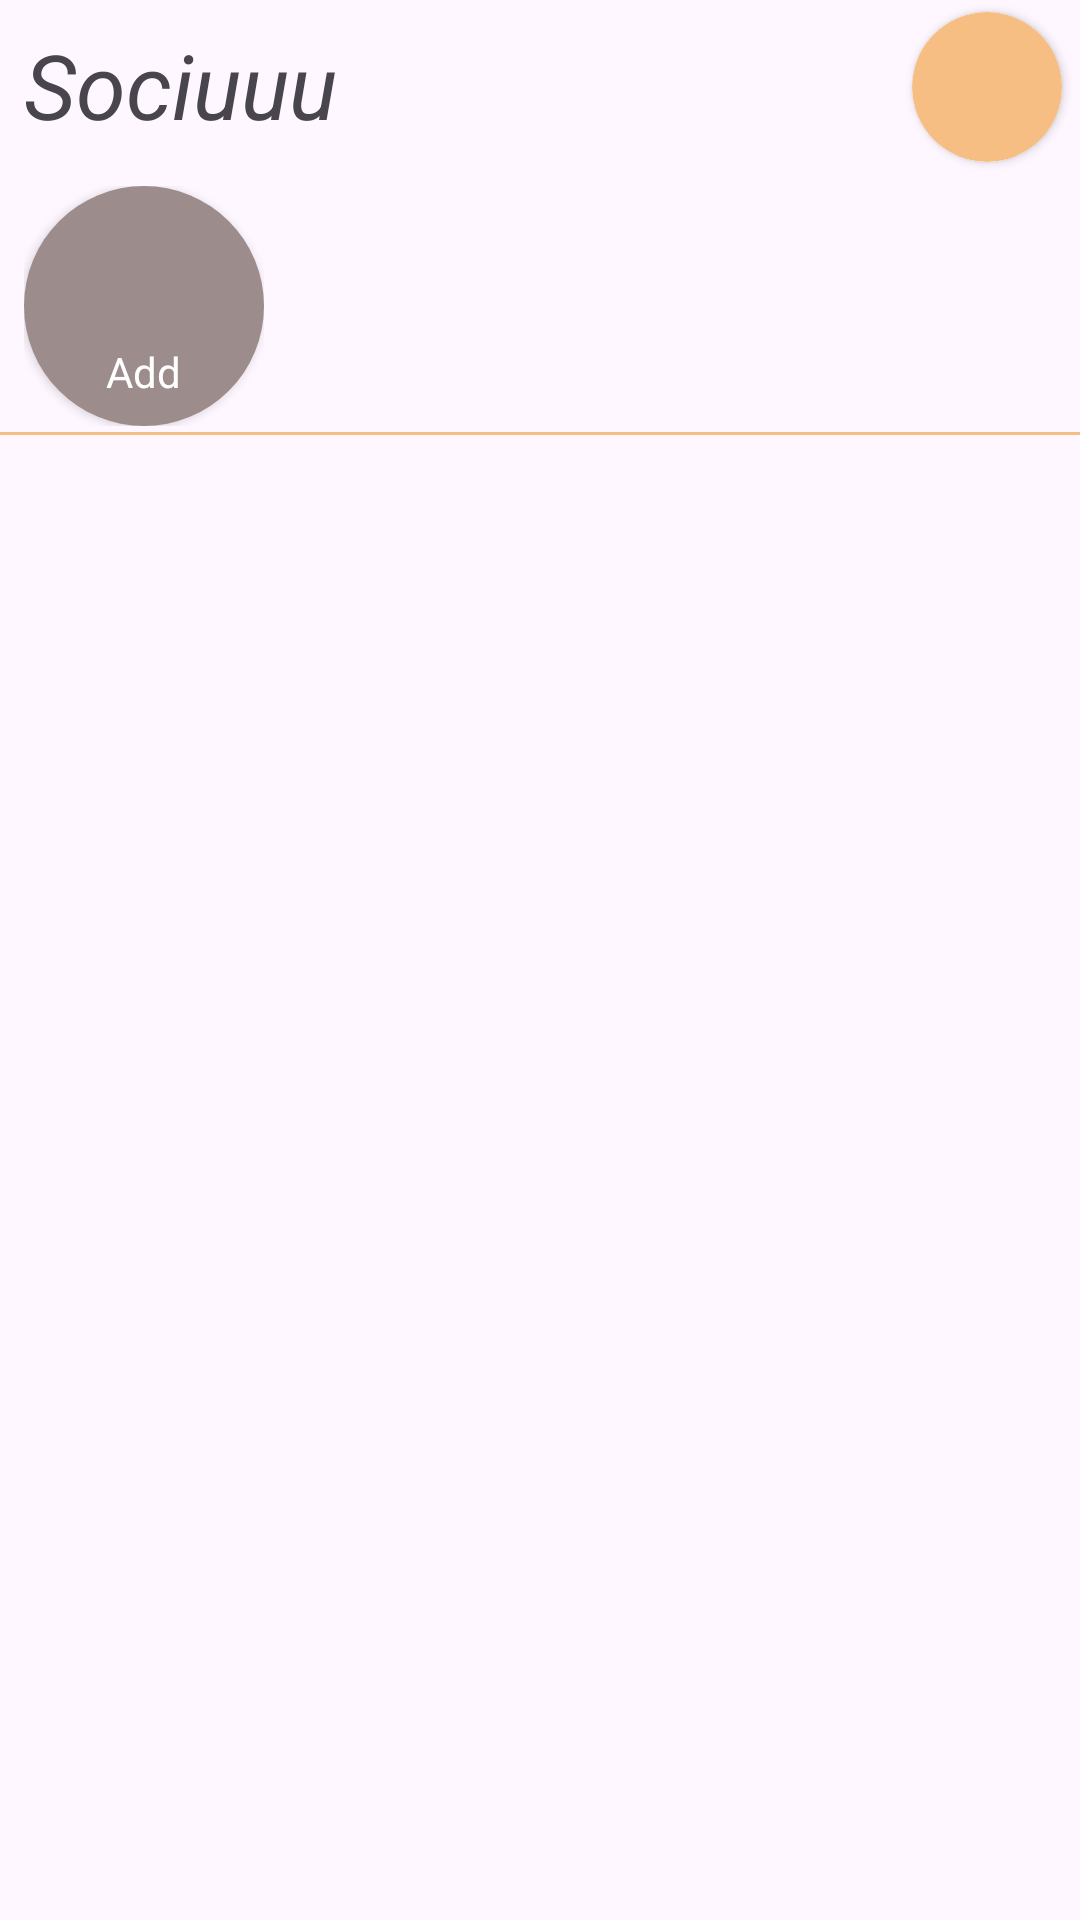

Layout XML and referenced resources for this Android screen:
<!-- AndroidManifest.xml: application theme Theme.SocialApp -->
<!-- res/layout/fragment_home.xml -->
<?xml version="1.0" encoding="utf-8"?>
<androidx.constraintlayout.widget.ConstraintLayout
    xmlns:android="http://schemas.android.com/apk/res/android"
    xmlns:app="http://schemas.android.com/apk/res-auto"
    xmlns:tools="http://schemas.android.com/tools"
    android:layout_width="match_parent"
    android:layout_height="wrap_content"
    tools:context=".fragments.home">

    <androidx.core.widget.NestedScrollView
        android:layout_width="match_parent"
        android:layout_height="match_parent"
        android:layout_marginBottom="5dp"
        app:layout_constraintEnd_toEndOf="parent"
        app:layout_constraintStart_toStartOf="parent"
        app:layout_constraintTop_toTopOf="parent">

        <androidx.constraintlayout.widget.ConstraintLayout
            android:layout_width="match_parent"
            android:layout_height="wrap_content">

            <TextView
                android:id="@+id/textView2"
                android:layout_width="wrap_content"
                android:layout_height="wrap_content"
                android:layout_marginStart="8dp"
                android:layout_marginTop="8dp"
                android:text="Sociuuu"
                android:textSize="30sp"
                android:textStyle="italic"
                app:layout_constraintStart_toStartOf="parent"
                app:layout_constraintTop_toTopOf="parent" />

            <androidx.cardview.widget.CardView
                android:id="@+id/crdvw"
                android:layout_width="50dp"
                android:layout_height="50dp"
                android:layout_marginTop="4dp"
                android:layout_marginEnd="6dp"
                app:cardCornerRadius="100dp"
                app:layout_constraintEnd_toEndOf="parent"
                app:layout_constraintTop_toTopOf="parent">

                <ImageView
                    android:id="@+id/profileicnfeed"
                    android:layout_width="match_parent"
                    android:layout_height="match_parent"
                    android:scaleType="fitXY"
                    android:src="@drawable/circle_iconborder"
                    app:layout_constraintEnd_toEndOf="parent"
                    app:layout_constraintTop_toTopOf="@+id/textView2" />

            </androidx.cardview.widget.CardView>

            <HorizontalScrollView
                android:id="@+id/horizontalScrollView"
                android:layout_width="match_parent"
                android:layout_height="wrap_content"
                android:layout_marginTop="8dp"
                android:scrollbars="none"
                app:layout_constraintStart_toStartOf="parent"
                app:layout_constraintTop_toBottomOf="@+id/crdvw">

                <LinearLayout
                    android:layout_width="wrap_content"
                    android:layout_height="wrap_content"
                    android:orientation="horizontal">

                    <androidx.constraintlayout.widget.ConstraintLayout
                        android:layout_width="wrap_content"
                        android:layout_height="wrap_content"
                        android:layout_marginStart="8sp">

                        <androidx.cardview.widget.CardView
                            android:layout_width="80dp"
                            android:layout_height="80dp"
                            app:cardCornerRadius="100dp"
                            app:layout_constraintBottom_toBottomOf="parent"
                            app:layout_constraintStart_toStartOf="parent"
                            app:layout_constraintTop_toTopOf="parent">

                            <ImageView
                                android:id="@+id/imageView2"
                                android:layout_width="match_parent"
                                android:layout_height="match_parent"
                                android:scaleType="centerCrop"
                                app:layout_constraintBottom_toBottomOf="parent"
                                app:layout_constraintEnd_toEndOf="parent"
                                app:layout_constraintStart_toStartOf="parent"
                                app:layout_constraintTop_toTopOf="parent" />

                            <View
                                android:layout_width="match_parent"
                                android:layout_height="match_parent"
                                android:background="#C47F6A6A"
                                app:layout_constraintBottom_toBottomOf="parent"
                                app:layout_constraintEnd_toEndOf="@+id/imageView2"
                                app:layout_constraintStart_toStartOf="parent"
                                app:layout_constraintTop_toTopOf="parent" />

                            <ImageView
                                android:id="@+id/imageView5"
                                android:layout_width="45dp"
                                android:layout_height="45dp"
                                android:layout_gravity="center"
                                android:layout_marginBottom="5dp"
                                android:src="@drawable/upload_story_icon" />

                            <TextView
                                android:id="@+id/textView3"
                                android:layout_width="25dp"
                                android:layout_height="25dp"
                                android:layout_gravity="center"
                                android:layout_marginTop="25dp"
                                android:text="Add"
                                android:textColor="@color/white"
                                android:textSize="14sp" />
                        </androidx.cardview.widget.CardView>
                    </androidx.constraintlayout.widget.ConstraintLayout>

                    <androidx.recyclerview.widget.RecyclerView

                        android:id="@+id/Recyid"
                        android:layout_width="wrap_content"
                        android:layout_height="wrap_content"
                        android:layout_marginStart="16dp" />


                </LinearLayout>
            </HorizontalScrollView>

            <View
                android:id="@+id/view2"
                android:layout_width="match_parent"
                android:layout_height="1sp"
                android:layout_marginTop="2dp"
                android:background="@color/red"
                app:layout_constraintEnd_toEndOf="parent"
                app:layout_constraintHorizontal_bias="0.5"
                app:layout_constraintStart_toStartOf="parent"
                app:layout_constraintTop_toBottomOf="@+id/horizontalScrollView"
                tools:ignore="SmallSp" />


            <androidx.recyclerview.widget.RecyclerView
                android:id="@+id/recyfeed"
                android:layout_width="match_parent"
                android:layout_height="wrap_content"
                android:layout_marginStart="5dp"
                android:layout_marginEnd="5dp"
                app:layout_constraintEnd_toEndOf="parent"
                app:layout_constraintHorizontal_bias="0.0"
                app:layout_constraintStart_toStartOf="parent"
                app:layout_constraintTop_toBottomOf="@+id/view2" />

        </androidx.constraintlayout.widget.ConstraintLayout>
    </androidx.core.widget.NestedScrollView>

</androidx.constraintlayout.widget.ConstraintLayout>
<!-- resources referenced by this layout -->
<resources>
  <color name="red">#F7BE84</color>
  <color name="white">#FFFFFFFF</color>
  <!-- drawable circle_iconborder (drawable) -->
  <?xml version="1.0" encoding="utf-8"?>
  <shape
      xmlns:android="http://schemas.android.com/apk/res/android">
      <size android:width="50sp" android:height="50sp"/>
      <solid
          android:color="@color/red"/>
      <corners android:radius="100dp"/>
  
  
  </shape>
  <style name="Theme.SocialApp" parent="Base.Theme.SocialApp" />
  <style name="Base.Theme.SocialApp" parent="Theme.Material3.DayNight.NoActionBar">
      </style>
</resources>
